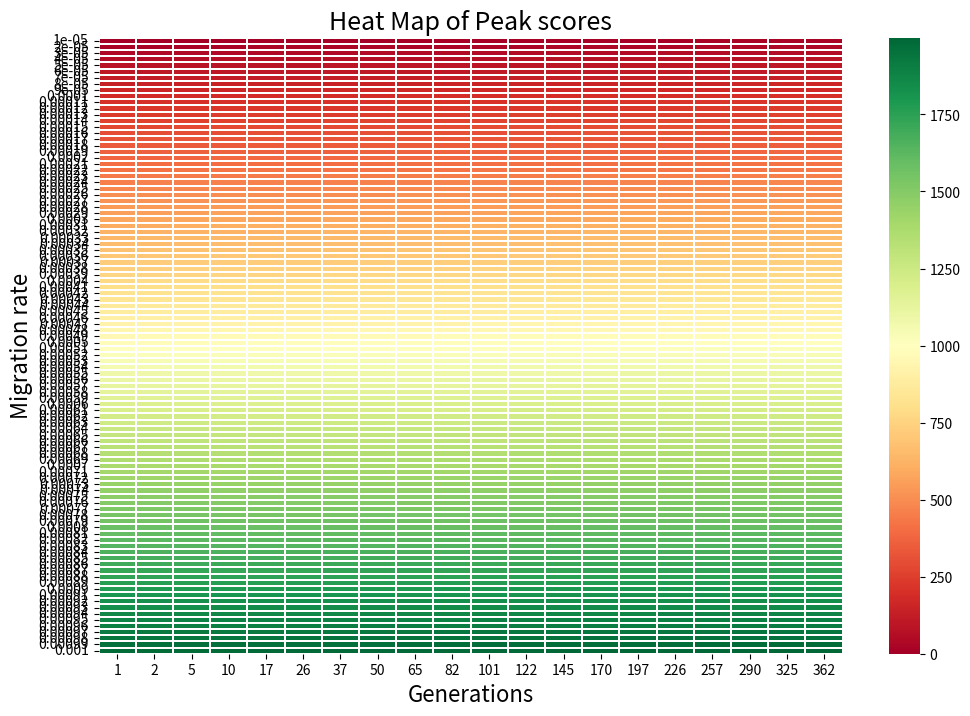

Source code (Python): (Note: this script raises an exception after producing the figure.)
import numpy as np
import seaborn as sns
import matplotlib.pyplot as plt

M_RATES = (np.arange(100) + 1) / (10 ** 5)
GENERATIONS = np.arange(20) ** 2 + 1


a = np.arange(M_RATES.size * GENERATIONS.size).reshape(M_RATES.size, GENERATIONS.size)
fig, ax = plt.subplots(figsize=(12, 8))
title = "Heat Map of Peak scores"
plt.title(title, fontsize=18)
ttl = ax.title
ttl.set_position([0.5, 1.02])

plt.xlabel("Generations")
plt.ylabel("Migration rate")
ax.set_xticks(GENERATIONS)
s = sns.heatmap(a, fmt="", cmap='RdYlGn', linewidths=0.30, ax=ax, xticklabels=GENERATIONS,
            yticklabels=M_RATES)
s.set_xlabel('Generations', fontsize=16)
s.set_ylabel('Migration rate', fontsize=16)
ax.set_yticks(np.linspace(0, 99, 20, dtype=np.int))
plt.show()